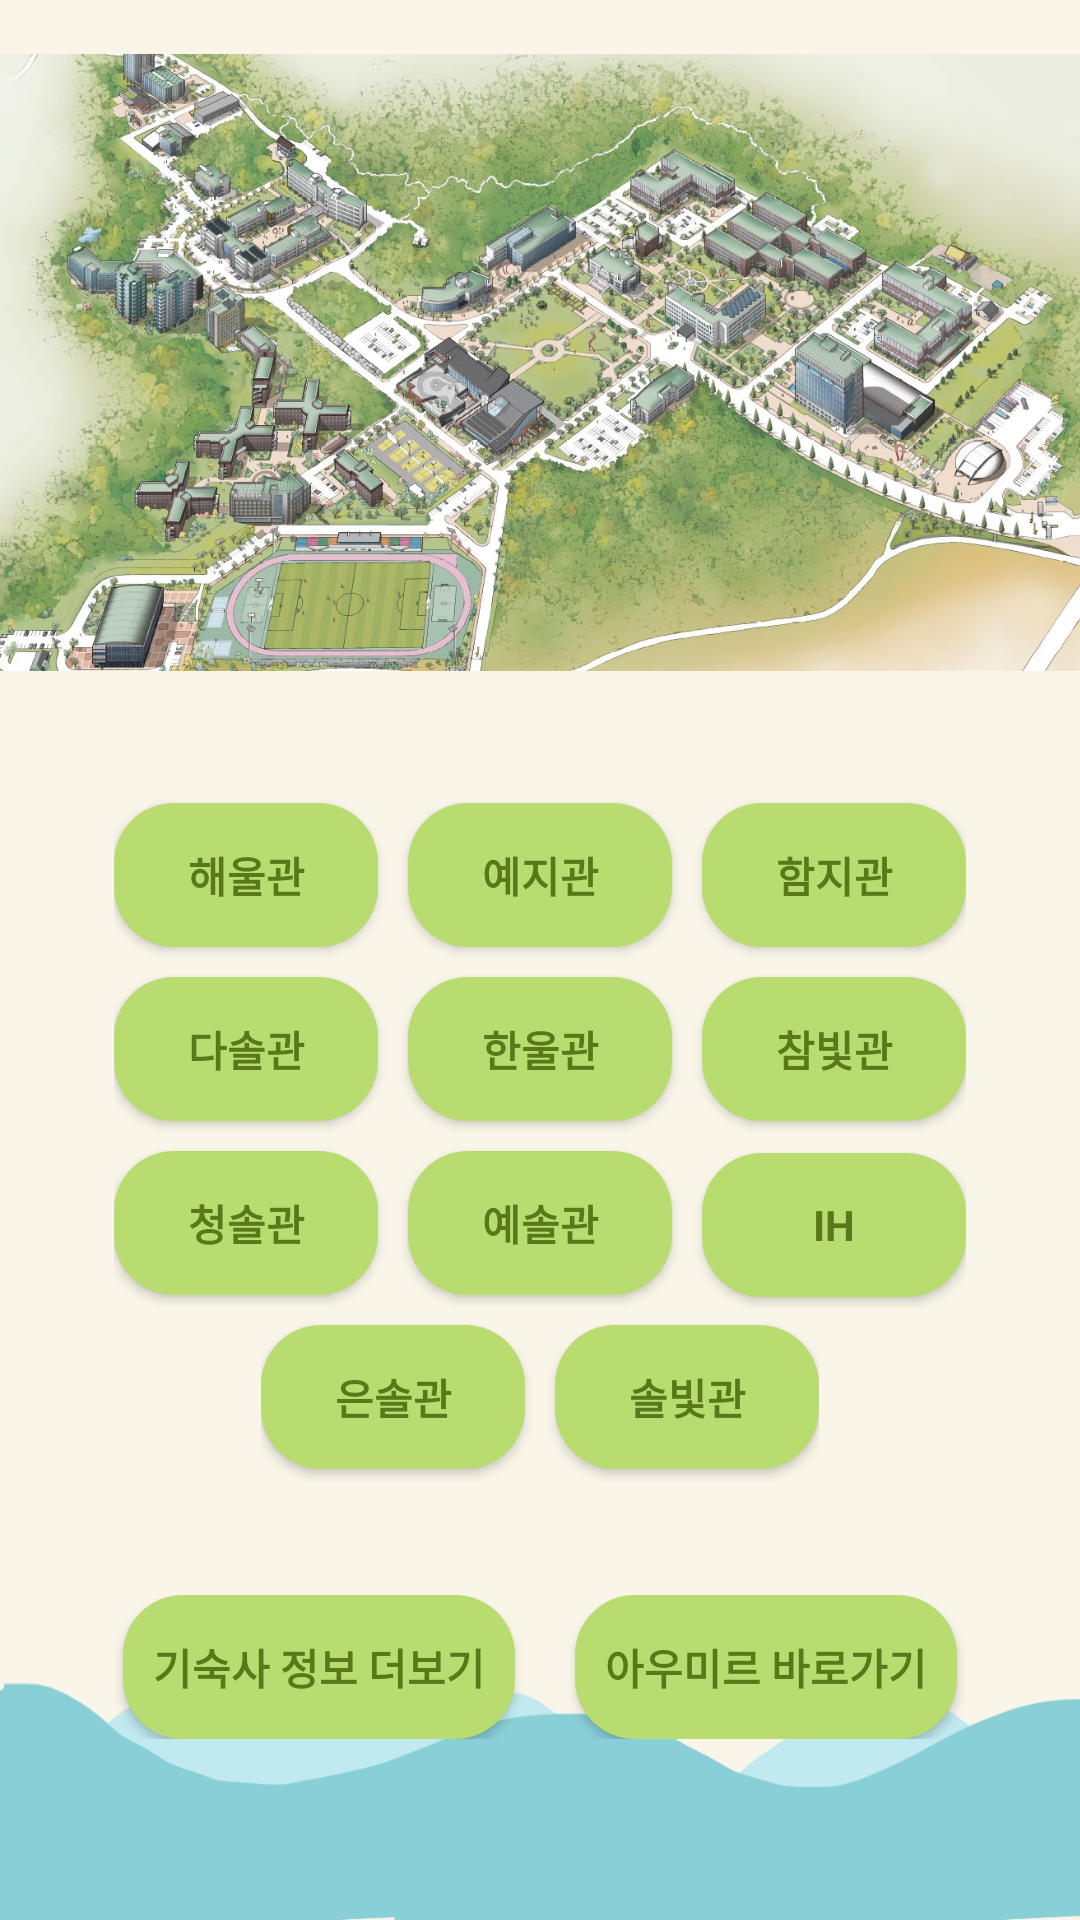

Reconstruct the res/layout file that produces this screen, plus the resources it refers to.
<!-- AndroidManifest.xml: application theme DefaultTheme -->
<!-- res/layout/activity_dorm_info.xml -->
<?xml version="1.0" encoding="utf-8"?>
<androidx.constraintlayout.widget.ConstraintLayout xmlns:android="http://schemas.android.com/apk/res/android"
    xmlns:app="http://schemas.android.com/apk/res-auto"
    xmlns:tools="http://schemas.android.com/tools"
    android:layout_width="match_parent"
    android:layout_height="match_parent"
    tools:context=".DormInfoActivity">

    <ImageView
        android:id="@+id/map"
        android:layout_width="384dp"
        android:layout_height="207dp"
        app:layout_constraintBottom_toBottomOf="parent"
        app:layout_constraintEnd_toEndOf="parent"
        app:layout_constraintHorizontal_bias="0.407"
        app:layout_constraintStart_toStartOf="parent"
        app:layout_constraintTop_toTopOf="parent"
        app:layout_constraintVertical_bias="0.04"
        app:srcCompat="@drawable/campus_map" />

    <LinearLayout
        android:layout_width="wrap_content"
        android:layout_height="wrap_content"
        android:layout_margin="10dp"
        android:layout_marginTop="32dp"
        android:orientation="vertical"
        app:layout_constraintBottom_toBottomOf="parent"
        app:layout_constraintEnd_toEndOf="parent"
        app:layout_constraintStart_toStartOf="parent"
        app:layout_constraintTop_toBottomOf="@+id/map"
        app:layout_constraintVertical_bias="0.36">

        <LinearLayout
            android:layout_width="wrap_content"
            android:layout_height="wrap_content"
            android:layout_gravity="center"
            android:orientation="horizontal">

            <Button
                android:id="@+id/btn_haeul"
                style="@style/BtnColor"
                android:layout_width="wrap_content"
                android:layout_height="wrap_content"
                android:layout_marginTop="5dp"
                android:layout_marginBottom="5dp"
                android:onClick="onClick_dormInfo"
                android:text="해울관" />

            <Button
                android:id="@+id/btn_yegi"
                style="@style/BtnColor"
                android:layout_width="wrap_content"
                android:layout_height="wrap_content"
                android:layout_marginLeft="10dp"
                android:layout_marginTop="5dp"
                android:layout_marginBottom="5dp"
                android:onClick="onClick_dormInfo"
                android:text="예지관" />

            <Button
                android:id="@+id/btn_hamgi"
                style="@style/BtnColor"
                android:layout_width="wrap_content"
                android:layout_height="wrap_content"
                android:layout_marginLeft="10dp"
                android:layout_marginTop="5dp"
                android:layout_marginBottom="5dp"
                android:onClick="onClick_dormInfo"
                android:text="함지관" />
        </LinearLayout>

        <LinearLayout
            android:layout_width="wrap_content"
            android:layout_height="wrap_content"
            android:layout_gravity="center"
            android:orientation="horizontal">

            <Button
                android:id="@+id/btn_dasol"
                style="@style/BtnColor"
                android:layout_width="wrap_content"
                android:layout_height="wrap_content"
                android:layout_marginTop="5dp"
                android:layout_marginBottom="5dp"
                android:onClick="onClick_dormInfo"
                android:text="다솔관" />

            <Button
                android:id="@+id/btn_hanul"
                style="@style/BtnColor"
                android:layout_width="wrap_content"
                android:layout_height="wrap_content"
                android:layout_marginLeft="10dp"
                android:layout_marginTop="5dp"
                android:layout_marginBottom="5dp"
                android:onClick="onClick_dormInfo"
                android:text="한울관" />

            <Button
                android:id="@+id/btn_chambit"
                style="@style/BtnColor"
                android:layout_width="wrap_content"
                android:layout_height="wrap_content"
                android:layout_marginLeft="10dp"
                android:layout_marginTop="5dp"
                android:layout_marginBottom="5dp"
                android:onClick="onClick_dormInfo"
                android:text="참빛관" />
        </LinearLayout>

        <LinearLayout
            android:layout_width="wrap_content"
            android:layout_height="wrap_content"
            android:layout_gravity="center"
            android:orientation="horizontal">

            <Button
                android:id="@+id/btn_chungsol"
                style="@style/BtnColor"
                android:layout_width="wrap_content"
                android:layout_height="wrap_content"
                android:layout_marginTop="5dp"
                android:layout_marginBottom="5dp"
                android:onClick="onClick_dormInfo"
                android:text="청솔관" />

            <Button
                android:id="@+id/btn_yeosol"
                style="@style/BtnColor"
                android:layout_width="wrap_content"
                android:layout_height="wrap_content"
                android:layout_marginLeft="10dp"
                android:layout_marginTop="5dp"
                android:layout_marginBottom="5dp"
                android:onClick="onClick_dormInfo"
                android:text="예솔관" />

            <Button
                android:id="@+id/btn_ih"
                style="@style/BtnColor"
                android:layout_width="wrap_content"
                android:layout_height="wrap_content"
                android:layout_marginLeft="10dp"
                android:layout_marginTop="5dp"
                android:layout_marginBottom="5dp"
                android:onClick="onClick_dormInfo"
                android:text="IH" />
        </LinearLayout>

        <LinearLayout
            android:layout_width="wrap_content"
            android:layout_height="wrap_content"
            android:layout_gravity="center"
            android:orientation="horizontal">

            <Button
                android:id="@+id/btn_eunsol"
                style="@style/BtnColor"
                android:layout_width="wrap_content"
                android:layout_height="wrap_content"
                android:layout_marginTop="5dp"
                android:layout_marginBottom="5dp"
                android:onClick="onClick_dormInfo"
                android:text="은솔관" />

            <Button
                android:id="@+id/btn_solbit"
                style="@style/BtnColor"
                android:layout_width="wrap_content"
                android:layout_height="wrap_content"
                android:layout_marginLeft="10dp"
                android:layout_marginTop="5dp"
                android:layout_marginBottom="5dp"
                android:onClick="onClick_dormInfo"
                android:text="솔빛관" />
        </LinearLayout>

        <LinearLayout
            android:layout_width="match_parent"
            android:layout_height="37dp"
            android:orientation="vertical"></LinearLayout>

        <LinearLayout
            android:layout_width="match_parent"
            android:layout_height="match_parent"
            android:gravity="center"
            android:orientation="horizontal">

            <Button
                android:id="@+id/btn_additionalInfo"
                style="@style/BtnColor"
                android:layout_width="wrap_content"
                android:layout_height="wrap_content"
                android:layout_gravity="center"
                android:layout_marginRight="20dp"
                android:onClick="onClick_dormInfo"
                android:padding="10dp"
                android:text="기숙사 정보 더보기" />

            <Button
                android:id="@+id/btn_goDormSite"
                style="@style/BtnColor"
                android:layout_width="wrap_content"
                android:layout_height="wrap_content"
                android:layout_gravity="center"
                android:onClick="onClick_dormInfo"
                android:padding="10dp"
                android:text="아우미르 바로가기" />
        </LinearLayout>

    </LinearLayout>

</androidx.constraintlayout.widget.ConstraintLayout>
<!-- resources referenced by this layout -->
<resources>
  <!-- drawable campus_map: png bitmap (drawable, 457952 bytes) -->
  <style name="BtnColor" parent="@android:style/Widget.Button">
          <item name="android:background">@drawable/btn_shape</item>
          <item name="android:textColor">#587819</item>
          <item name="android:text">28dp</item>
          <item name="android:textStyle">bold</item>
      </style>
  <style name="DefaultTheme" parent="Theme.AppCompat.Light.DarkActionBar">
          
          <item name="colorPrimary">@android:color/holo_blue_light</item>
          <item name="colorPrimaryDark">@android:color/holo_blue_dark</item>
          <item name="colorAccent">@color/teal_200</item>
          
          <item name="android:windowBackground">@drawable/theme_default</item>
      </style>
  <!-- drawable btn_shape (drawable) -->
  <?xml version="1.0" encoding="utf-8"?>
  <shape xmlns:android="http://schemas.android.com/apk/res/android" android:shape="rectangle" >
      <corners
          android:radius="20dp"
          />
      <solid
          android:color="#b8dc70"
          />
      <padding
          android:left="0dp"
          android:top="0dp"
          android:right="0dp"
          android:bottom="0dp"
          />
  </shape>
  <!-- drawable theme_default: jpg bitmap (drawable-xxhdpi, 48007 bytes) -->
  <!-- not gathered from this repository: default colours our renderer supplied (Android Studio template values) -->
  <color name="teal_200">#FF03DAC5</color>
</resources>
